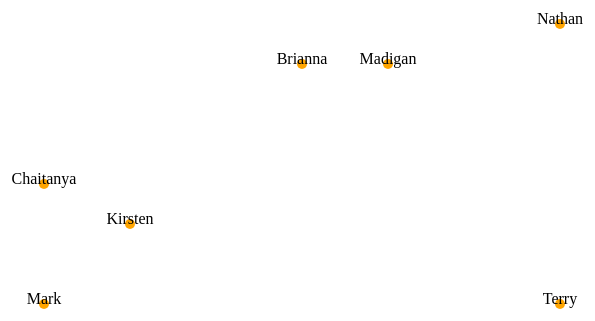
D3 v3 page, settled after 360 driven frames (6 s of simulated time); the page loaded 1 data file(s).


var w = 960
	h = 500

// declare the data
d3.csv("data/piedance.csv", function(error, data) {

// create the svg object
	var svg = d3.select("body")
						.append("svg")
						.attr("width", w)
						.attr("height", h);


//creating a linear scale for x and y

//Xmax = d3.max(data, function(d) {return d.nopies;})
Xscale = d3.scale.linear()
Xscale.domain([0, 10])
Xscale.range([0,w-100])

//Ymax = d3.max(data, function(d) {return d.danceability;})
Yscale = d3.scale.linear()
Yscale.domain([0, 10])
Yscale.range([0,h-100])

//creating the circles and binding them to data
var circles = svg.selectAll("circle")
			.data(data)
			.enter()
			.append("circle")

//modifying the attributes of the circles based on data
circles.attr("fill", "orange")
			.attr("cx", function(d) {return Xscale(+d.nopies);})
			.attr("cy", function(d) {return Yscale(+d.danceability);})
			.attr("r", 5);

//creating text labels	
			var text=svg.selectAll("text")
				.data(data)
				.enter()
				.append("text");
				
//modifying attributes of text labels based on data			
			
			text.attr("size", "4")
			  .attr("x", function(d) {return Xscale(+d.nopies);}) //we give them the same positon 
			.attr("y", function(d) {return Yscale(+d.danceability);}) // as the circles
				.text(function(d) {return d["name"];})
				.attr("text-anchor", "middle");
;})
		


### data: data/piedance.csv
name, danceability, nopies, 
Mark, 10, 4
Kirsten, 8, 5
Brianna, 4, 7
Chaitanya, 7, 4
Madigan, 4, 8
Nathan, 3, 10
Terry, 10, 10